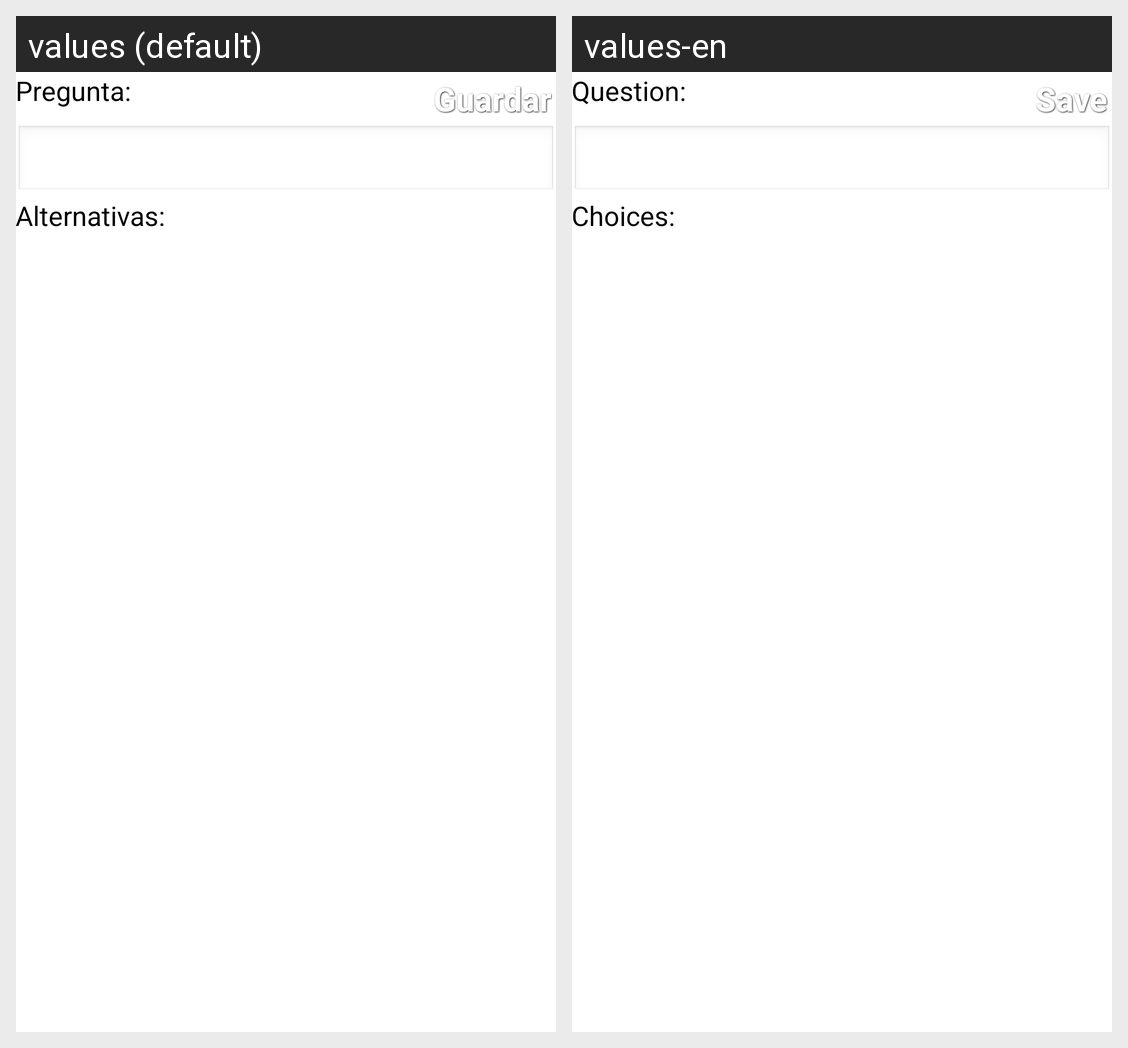

For this localized Android screen grid, give each drawn string resource with its value in every locale shown.
Android screen res/layout/create_question_header.xml rendered under 2 locales, left to right: values (default), values-en. Device: Nexus 5 (rendered at 1080×1920; each locale shown at half size, 540×960, under a caption strip naming it); theme AppTheme.
Strings drawn on this screen, with the default value and each locale's value (text and hints the layout hard-codes, and strings that could not be matched under every locale, appear in the picture but are not listed):

save
  values: Guardar
  values-en: Save

question
  values: Pregunta:
  values-en: Question:

choices
  values: Alternativas:
  values-en: Choices:
